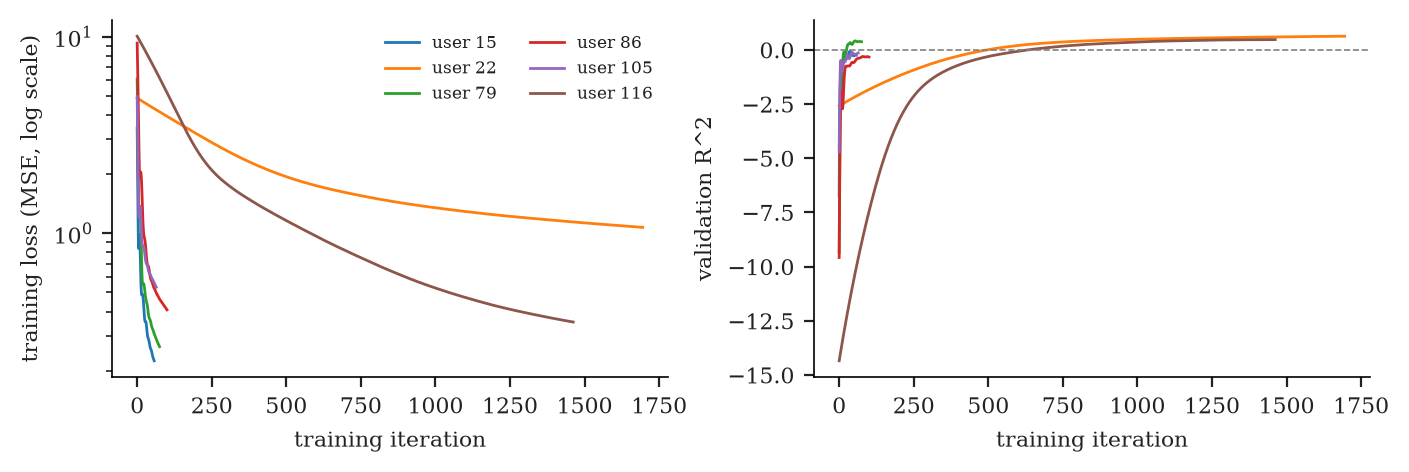

Data behind this chart, as committed beside it:
user_id, iteration, train_loss, val_r2
15, 0, 3.441, -6.722
15, 1, 2.454, -4.397
15, 2, 1.699, -2.762
15, 3, 1.184, -1.846
15, 4, 0.9064, -1.572
15, 5, 0.8378, -1.718
15, 6, 0.8979, -1.947
15, 7, 0.9702, -2.028
15, 8, 0.9799, -1.911
15, 9, 0.9202, -1.648
15, 10, 0.8175, -1.315
15, 11, 0.7047, -0.9913
15, 12, 0.6078, -0.7331
15, 13, 0.5392, -0.5554
15, 14, 0.5011, -0.4519
15, 15, 0.4864, -0.4003
15, 16, 0.4861, -0.3792
15, 17, 0.4897, -0.3716
15, 18, 0.4898, -0.3645
15, 19, 0.4827, -0.3525
15, 20, 0.4685, -0.3355
15, 21, 0.4488, -0.3194
15, 22, 0.426, -0.3075
15, 23, 0.4029, -0.3055
15, 24, 0.3822, -0.3179
15, 25, 0.3665, -0.343
15, 26, 0.3576, -0.3742
15, 27, 0.3551, -0.396
15, 28, 0.3556, -0.3943
15, 29, 0.3549, -0.3636
15, 30, 0.35, -0.3081
15, 31, 0.3405, -0.2398
15, 32, 0.3285, -0.1738
15, 33, 0.317, -0.1213
15, 34, 0.3072, -0.08648
15, 35, 0.3001, -0.06931
15, 36, 0.2954, -0.06582
15, 37, 0.2919, -0.07319
15, 38, 0.2889, -0.0874
15, 39, 0.2857, -0.1049
15, 40, 0.2816, -0.1233
15, 41, 0.2765, -0.1427
15, 42, 0.2708, -0.1631
15, 43, 0.2656, -0.1858
15, 44, 0.2616, -0.2101
15, 45, 0.2589, -0.2338
15, 46, 0.2571, -0.254
15, 47, 0.2551, -0.2673
15, 48, 0.2524, -0.2714
15, 49, 0.2488, -0.2689
15, 50, 0.2446, -0.2625
15, 51, 0.2405, -0.2553
15, 52, 0.2368, -0.2498
15, 53, 0.2337, -0.2459
15, 54, 0.2313, -0.2439
15, 55, 0.2292, -0.2435
15, 56, 0.2271, -0.2426
15, 57, 0.2247, -0.2433
116, 0, 10.05, -14.34
116, 1, 9.985, -14.26
... 3,399 more rows
